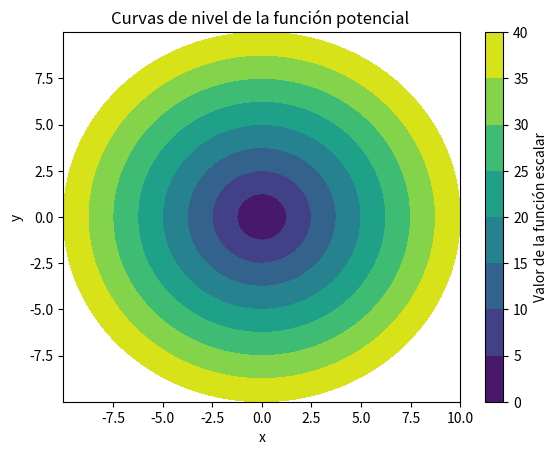

Write the Python code that produced this figure.
import numpy as np
import matplotlib.pyplot as plt

# Definir la función escalar en función de r
def scalar_function(r):
    # Función dada: f(r) = 4r
    return 4 * r

# Generar valores de r y theta
r_values = np.linspace(0, 10, 100)
theta_values = np.linspace(0, 2*np.pi, 100)

# Crear una malla de valores de r y theta
r, theta = np.meshgrid(r_values, theta_values)

# Calcular los valores de la función escalar en la malla
scalar_values = scalar_function(r)

# Crear el gráfico polar
plt.figure()
plt.contourf(r * np.cos(theta), r * np.sin(theta), scalar_values, cmap='viridis')
plt.colorbar(label='Valor de la función escalar')
plt.xlabel('x')
plt.ylabel('y')
plt.title('Curvas de nivel de la función potencial ')
plt.show()
